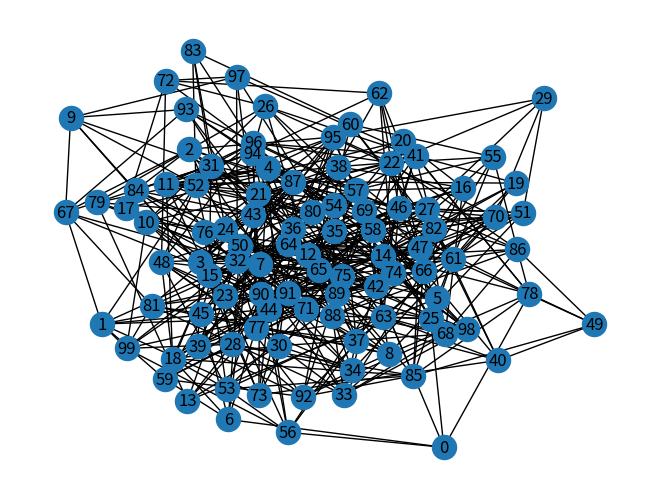
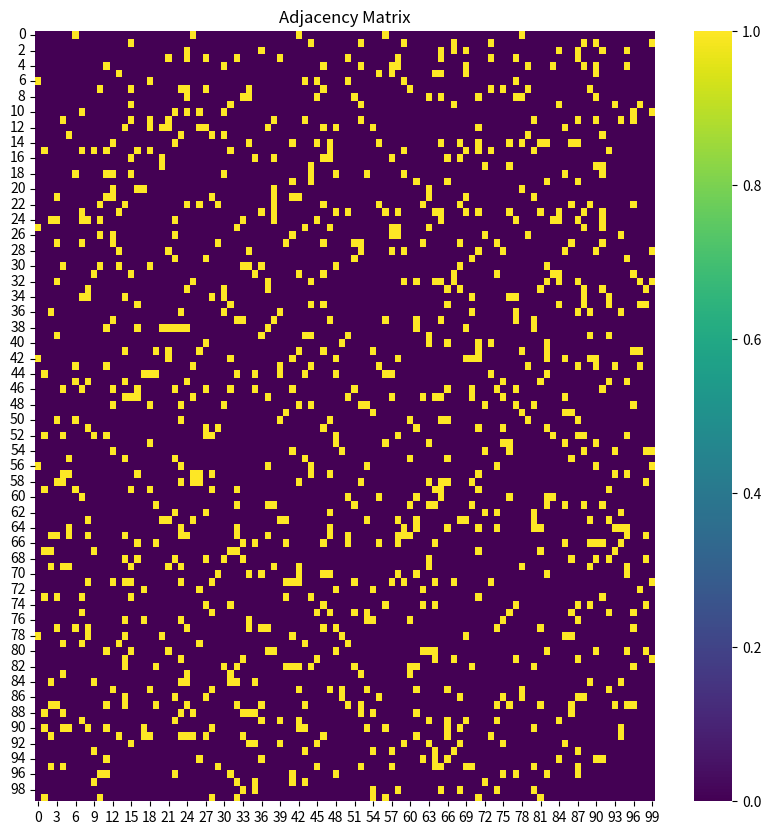

These figures' Python source, in order:

import numpy as np
import networkx as nx
import matplotlib.pyplot as plt
import seaborn as sns
import pandas as pd
import os

from scipy.linalg import pinv

def threshold(matrix : np.ndarray, threshold : float) -> np.ndarray:
    """
    Thresholds a matrix by setting all values below a threshold to 0 and all values above to 1.
    Args:
    matrix: np.ndarray: The matrix to threshold
    threshold: float: The threshold value
    Returns:
    np.ndarray: The thresholded matrix
    """
    return (matrix > threshold).astype(int)

def get_degree_matrix(adjacency_matrix : np.ndarray) -> np.ndarray:
    """
    Returns the degree matrix of a graph.
    Args:
    adjacency_matrix: np.ndarray: The adjacency matrix of the graph
    Returns:
    np.ndarray: The degree matrix
    """
    return np.diag(np.sum(adjacency_matrix, axis=1))

def get_degree_distribution_table(adjacency_matrix : np.ndarray, title : str = None) -> pd.DataFrame:
    """
    Returns the degree distribution of a graph.
    Args:
    adjacency_matrix: np.ndarray: The adjacency matrix of the graph
    Returns:
    pd.DataFrame: The degree distribution
    """
    degree_distribution = np.sum(adjacency_matrix, axis=1)
    degree_distribution = pd.Series(degree_distribution).value_counts().sort_index()
    degree_distribution = degree_distribution.reset_index()
    degree_distribution.columns = ['Degree', 'Count']
    if title:
        degree_distribution = degree_distribution.set_index('Degree')
        degree_distribution.index.name = title

        safe_title = title.replace(' ', '_').replace(':', '').replace('/', '').replace('\\', '')
        filename = f"{safe_title}.csv"

        counter = 1
        while os.path.isfile(filename):
            filename = f"{safe_title}_{counter}.csv"
            counter += 1

        degree_distribution.to_csv(filename)
        print(f"Degree distribution saved to {filename}")
    return degree_distribution



def get_shortest_path_matrix(adjacency_matrix : np.ndarray) -> np.ndarray:
    """
    Returns the shortest path matrix of a graph.
    Args:
    adjacency_matrix: np.ndarray: The adjacency matrix of the graph
    Returns:
    np.ndarray: The shortest path matrix
    """
    graph = nx.from_numpy_array(adjacency_matrix, create_using=nx.DiGraph())
    return nx.floyd_warshall_numpy(graph)

def plot_heatmap(matrix : np.ndarray, title : str):
    """
    Plots a heatmap of a matrix.
    Args:
    matrix: np.ndarray: The matrix to plot
    title: str: The title of the plot
    """
    plt.figure(figsize=(10, 10))
    sns.heatmap(matrix, cmap='viridis')
    plt.title(title)
    safe_title = title.replace(' ', '_').replace(':', '').replace('/', '').replace('\\', '')

    counter = 1
    filename = f'{safe_title}.png'
    while os.path.isfile(filename):
        filename = f'{safe_title}_{counter}.png'
        counter += 1

    plt.savefig(filename)
    plt.close()

def get_laplacian_matrix(adjacency_matrix : np.ndarray) -> np.ndarray:
    """
    Returns the Laplacian matrix of a graph.
    Args:
    adjacency_matrix: np.ndarray: The adjacency matrix of the graph
    Returns:
    np.ndarray: The Laplacian matrix
    """
    return nx.laplacian_matrix(nx.from_numpy_array(adjacency_matrix)).toarray()

def get_normalized_laplacian_matrix(adjacency_matrix : np.ndarray) -> np.ndarray:
    """
    Returns the normalized Laplacian matrix of a graph.
    Args:
    adjacency_matrix: np.ndarray: The adjacency matrix of the graph
    Returns:
    np.ndarray: The normalized Laplacian matrix
    """
    graph = nx.from_numpy_array(adjacency_matrix)
    return nx.normalized_laplacian_matrix(graph).toarray()

def get_random_walk_matrix(adjacency_matrix : np.ndarray) -> np.ndarray:
    """
    Returns the random walk matrix of a graph.
    Args:
    adjacency_matrix: np.ndarray: The adjacency matrix of the graph
    Returns:
    np.ndarray: The random walk matrix
    """
    graph = nx.from_numpy_array(adjacency_matrix)
    return nx.normalized_laplacian_matrix(graph).toarray()

def compute_commute_times(adjacency : np.ndarray) -> np.ndarray:
    """
    Computes the commute times of a graph.
    Args:
    matrix: np.ndarray: The matrix to compute the commute times of
    Returns:
    np.ndarray: The commute times
    """
    n = adjacency.shape[0]
    laplacian = get_laplacian_matrix(adjacency)
    pinv_laplacian = pinv(laplacian)

    commute_times = np.zeros((n, n))
    for i in range(n):
        for j in range(n):
            commute_times[i, j] = pinv_laplacian[i, i] + pinv_laplacian[j, j] - 2 * pinv_laplacian[i, j]

    return commute_times

def triangle_count(adjacency : np.ndarray) -> int:
    """
    Counts the number of triangles in a graph.
    Args:
    adjacency: np.ndarray: The adjacency matrix of the graph
    Returns:
    int: The number of triangles in the graph
    """
    graph = nx.from_numpy_array(adjacency)
    return sum(nx.triangles(graph).values()) // 3

def run_analysis(adjacency_matrix, model):
    """
    Runs the analysis on the given adjacency matrix and attention matrix of the model
    Args:
    adjacency_matrix: np.ndarray: The adjacency matrix of the graph
    model: The model to analyse
    """
    attention_matrix = model.attn_weights_list[0].detach().cpu().numpy().squeeze()
    return

if __name__ == "__main__":
    # Create a random graph
    graph = nx.erdos_renyi_graph(100, 0.1)
    adjacency = nx.to_numpy_array(graph)
    # Plot the graph
    nx.draw(graph, with_labels=True)
    plt.show()
    # Plot the adjacency matrix
    plot_heatmap(adjacency, 'Adjacency Matrix')
    # Get the degree distribution
    degree_distribution = get_degree_distribution_table(adjacency, 'Degree Distribution')
    print(degree_distribution)
